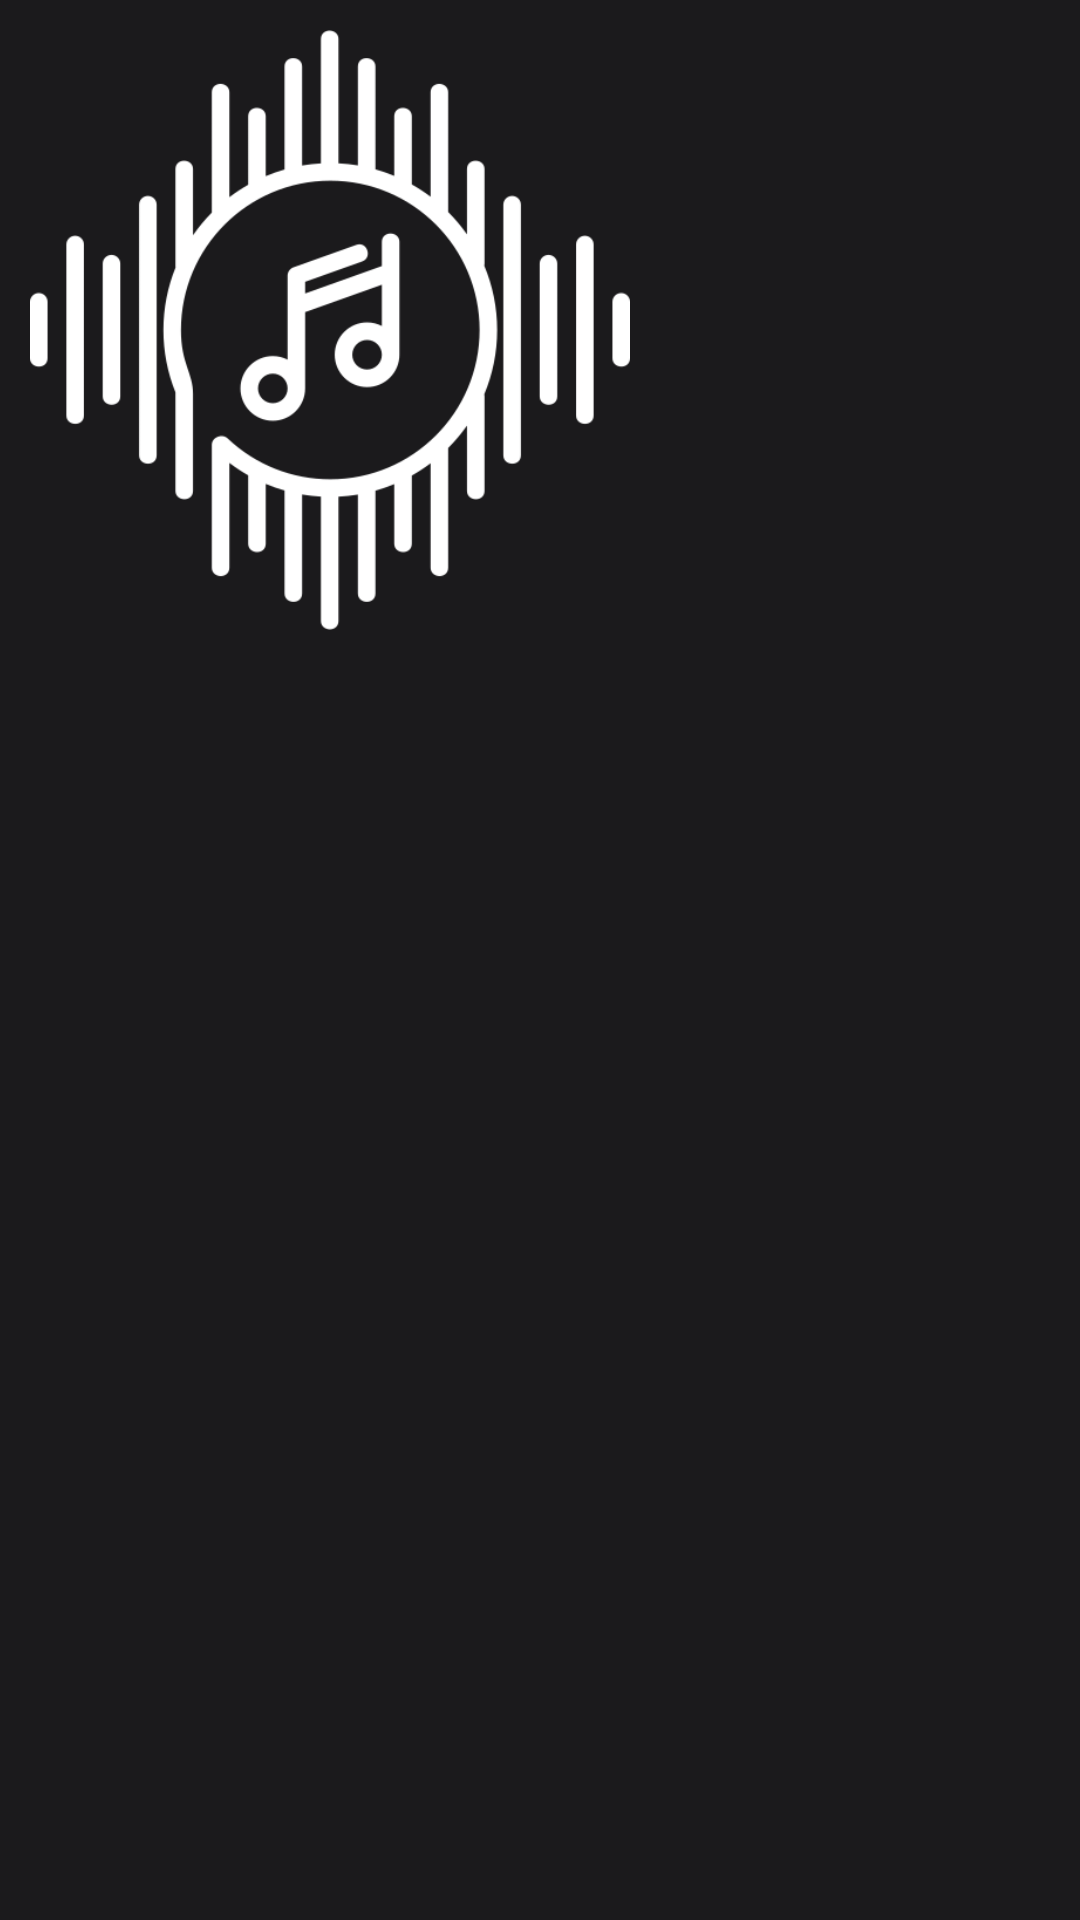

Here is an Android app screen rendered from its layout file. Give the layout XML and the strings, colors and styles it references.
<!-- AndroidManifest.xml: application theme Theme.MusicPlayer -->
<!-- res/layout/activity_album.xml -->
<?xml version="1.0" encoding="utf-8"?>
<RelativeLayout xmlns:android="http://schemas.android.com/apk/res/android"
    xmlns:app="http://schemas.android.com/apk/res-auto"
    xmlns:tools="http://schemas.android.com/tools"
    android:layout_width="match_parent"
    android:layout_height="match_parent"
    android:background="@color/colorPrimary"
    android:gravity="center_horizontal"
    tools:context=".Activities.AlbumActivity">


    <com.google.android.material.imageview.ShapeableImageView
        android:id="@+id/album_img"
        android:layout_width="200dp"
        android:layout_height="200dp"
        android:layout_alignParentStart="true"
        android:layout_alignParentTop="true"
        android:layout_centerHorizontal="true"
        android:layout_marginStart="10dp"
        android:layout_marginTop="10dp"
        android:scaleType="centerCrop"
        android:src="@drawable/music_img"
        app:civ_border_color="@color/mdtp_light_gray"
        app:civ_border_width="2dp"
        app:shapeAppearanceOverlay="@style/RoundedSquare" />

    <TextView
        android:id="@+id/album_name"
        android:layout_width="wrap_content"
        android:layout_height="wrap_content"
        android:layout_below="@id/album_img"
        android:layout_alignParentEnd="true"
        android:layout_marginStart="15dp"
        android:layout_marginTop="-153dp"
        android:layout_marginEnd="15dp"
        android:layout_toEndOf="@+id/album_img"
        android:ellipsize="marquee"
        android:focusable="true"
        android:focusableInTouchMode="true"
        android:marqueeRepeatLimit="marquee_forever"
        android:scrollHorizontally="true"
        android:singleLine="true"
        android:textColor="@color/white"
        android:textSize="20sp" />


    <TextView
        android:id="@+id/artist_name"
        android:layout_width="wrap_content"
        android:layout_height="wrap_content"
        android:layout_below="@id/album_name"
        android:layout_alignParentEnd="true"
        android:layout_marginStart="15dp"
        android:layout_marginTop="10dp"
        android:layout_marginEnd="15dp"
        android:layout_toEndOf="@+id/album_img"
        android:focusable="true"
        android:focusableInTouchMode="true"
        android:marqueeRepeatLimit="marquee_forever"
        android:scrollHorizontally="true"
        android:singleLine="true"
        android:textColor="@color/white"
        android:textSize="16sp" />

    <TextView
        android:id="@+id/release_date"
        android:layout_width="wrap_content"
        android:layout_height="wrap_content"
        android:layout_below="@+id/artist_name"
        android:layout_alignParentEnd="true"
        android:layout_marginStart="15dp"
        android:layout_marginTop="9dp"
        android:layout_marginEnd="15dp"
        android:layout_toEndOf="@+id/album_img"
        android:focusable="true"
        android:focusableInTouchMode="true"
        android:marqueeRepeatLimit="marquee_forever"
        android:scrollHorizontally="true"
        android:singleLine="true"
        android:textColor="@color/white"
        android:textSize="14sp" />

    <androidx.recyclerview.widget.RecyclerView
        android:id="@+id/recyclerView"
        android:layout_width="match_parent"
        android:layout_height="match_parent"
        android:layout_below="@id/album_img"
        android:layout_marginTop="20dp" />

</RelativeLayout>
<!-- resources referenced by this layout -->
<resources>
  <color name="colorPrimary">#1B1A1C</color>
  <color name="mdtp_light_gray">#424242</color>
  <color name="white">#FFFFFFFF</color>
  <!-- drawable music_img: png bitmap (drawable-v24, 20949 bytes) -->
  <style name="RoundedSquare">
          <item name="cornerSize">10%</item>
      </style>
  <style name="Theme.MusicPlayer" parent="Theme.MaterialComponents.Light.DarkActionBar">
          
          <item name="colorPrimary">@color/colorPrimary</item>
          <item name="colorPrimaryVariant">@color/colorPrimaryDark</item>
          <item name="colorOnPrimary">@color/white</item>
          
          <item name="colorSecondary">@color/teal_200</item>
          <item name="colorSecondaryVariant">@color/teal_700</item>
          <item name="colorOnSecondary">@color/black</item>
          
          <item name="android:statusBarColor" tools:targetApi="l">?attr/colorPrimaryVariant</item>
          
  
      </style>
  <color name="colorPrimaryDark">#151515</color>
  <color name="teal_200">#FF03DAC5</color>
  <color name="teal_700">#FF018786</color>
  <color name="black">#FF000000</color>
</resources>
